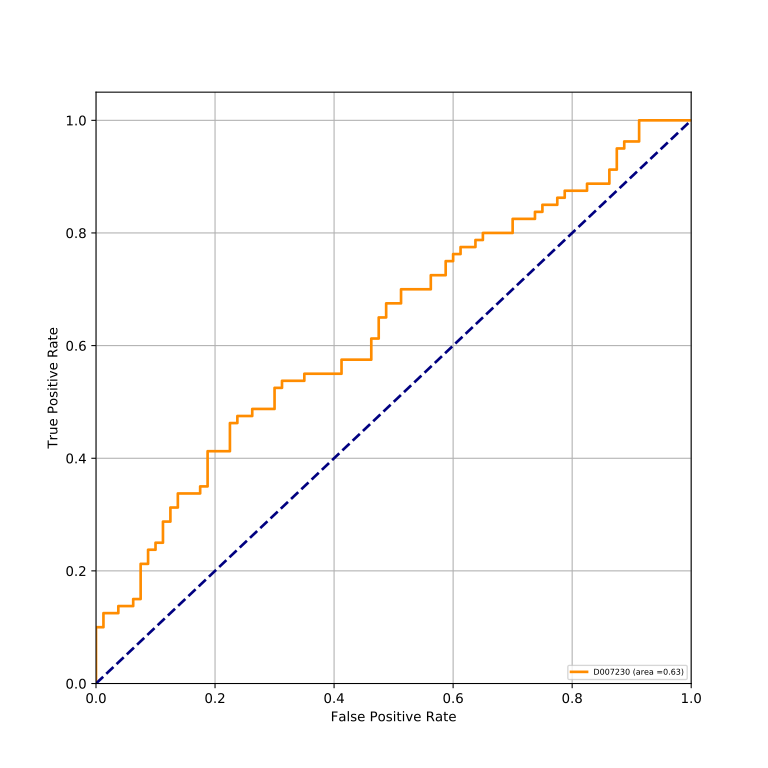

Values plotted in this chart, from the file beside it:
classes, fpr, tpr, auc
D007230, 0.0, 0.0, 0.6325
D007230, 0.0, 0.0125, 0.6325
D007230, 0.0, 0.1, 0.6325
D007230, 0.0125, 0.1, 0.6325
D007230, 0.0125, 0.125, 0.6325
D007230, 0.0375, 0.125, 0.6325
D007230, 0.0375, 0.1375, 0.6325
D007230, 0.0625, 0.1375, 0.6325
D007230, 0.0625, 0.15, 0.6325
D007230, 0.075, 0.15, 0.6325
D007230, 0.075, 0.2125, 0.6325
D007230, 0.0875, 0.2125, 0.6325
D007230, 0.0875, 0.2375, 0.6325
D007230, 0.1, 0.2375, 0.6325
D007230, 0.1, 0.25, 0.6325
D007230, 0.1125, 0.25, 0.6325
D007230, 0.1125, 0.2875, 0.6325
D007230, 0.125, 0.2875, 0.6325
D007230, 0.125, 0.3125, 0.6325
D007230, 0.1375, 0.3125, 0.6325
D007230, 0.1375, 0.3375, 0.6325
D007230, 0.175, 0.3375, 0.6325
D007230, 0.175, 0.35, 0.6325
D007230, 0.1875, 0.35, 0.6325
D007230, 0.1875, 0.4125, 0.6325
D007230, 0.225, 0.4125, 0.6325
D007230, 0.225, 0.4625, 0.6325
D007230, 0.2375, 0.4625, 0.6325
D007230, 0.2375, 0.475, 0.6325
D007230, 0.2625, 0.475, 0.6325
D007230, 0.2625, 0.4875, 0.6325
D007230, 0.3, 0.4875, 0.6325
D007230, 0.3, 0.525, 0.6325
D007230, 0.3125, 0.525, 0.6325
D007230, 0.3125, 0.5375, 0.6325
D007230, 0.35, 0.5375, 0.6325
D007230, 0.35, 0.55, 0.6325
D007230, 0.4125, 0.55, 0.6325
D007230, 0.4125, 0.575, 0.6325
D007230, 0.4625, 0.575, 0.6325
D007230, 0.4625, 0.6125, 0.6325
D007230, 0.475, 0.6125, 0.6325
D007230, 0.475, 0.65, 0.6325
D007230, 0.4875, 0.65, 0.6325
D007230, 0.4875, 0.675, 0.6325
D007230, 0.5125, 0.675, 0.6325
D007230, 0.5125, 0.7, 0.6325
D007230, 0.5625, 0.7, 0.6325
D007230, 0.5625, 0.725, 0.6325
D007230, 0.5875, 0.725, 0.6325
D007230, 0.5875, 0.75, 0.6325
D007230, 0.6, 0.75, 0.6325
D007230, 0.6, 0.7625, 0.6325
D007230, 0.6125, 0.7625, 0.6325
D007230, 0.6125, 0.775, 0.6325
D007230, 0.6375, 0.775, 0.6325
D007230, 0.6375, 0.7875, 0.6325
D007230, 0.65, 0.7875, 0.6325
D007230, 0.65, 0.8, 0.6325
D007230, 0.7, 0.8, 0.6325
... 20 more rows
